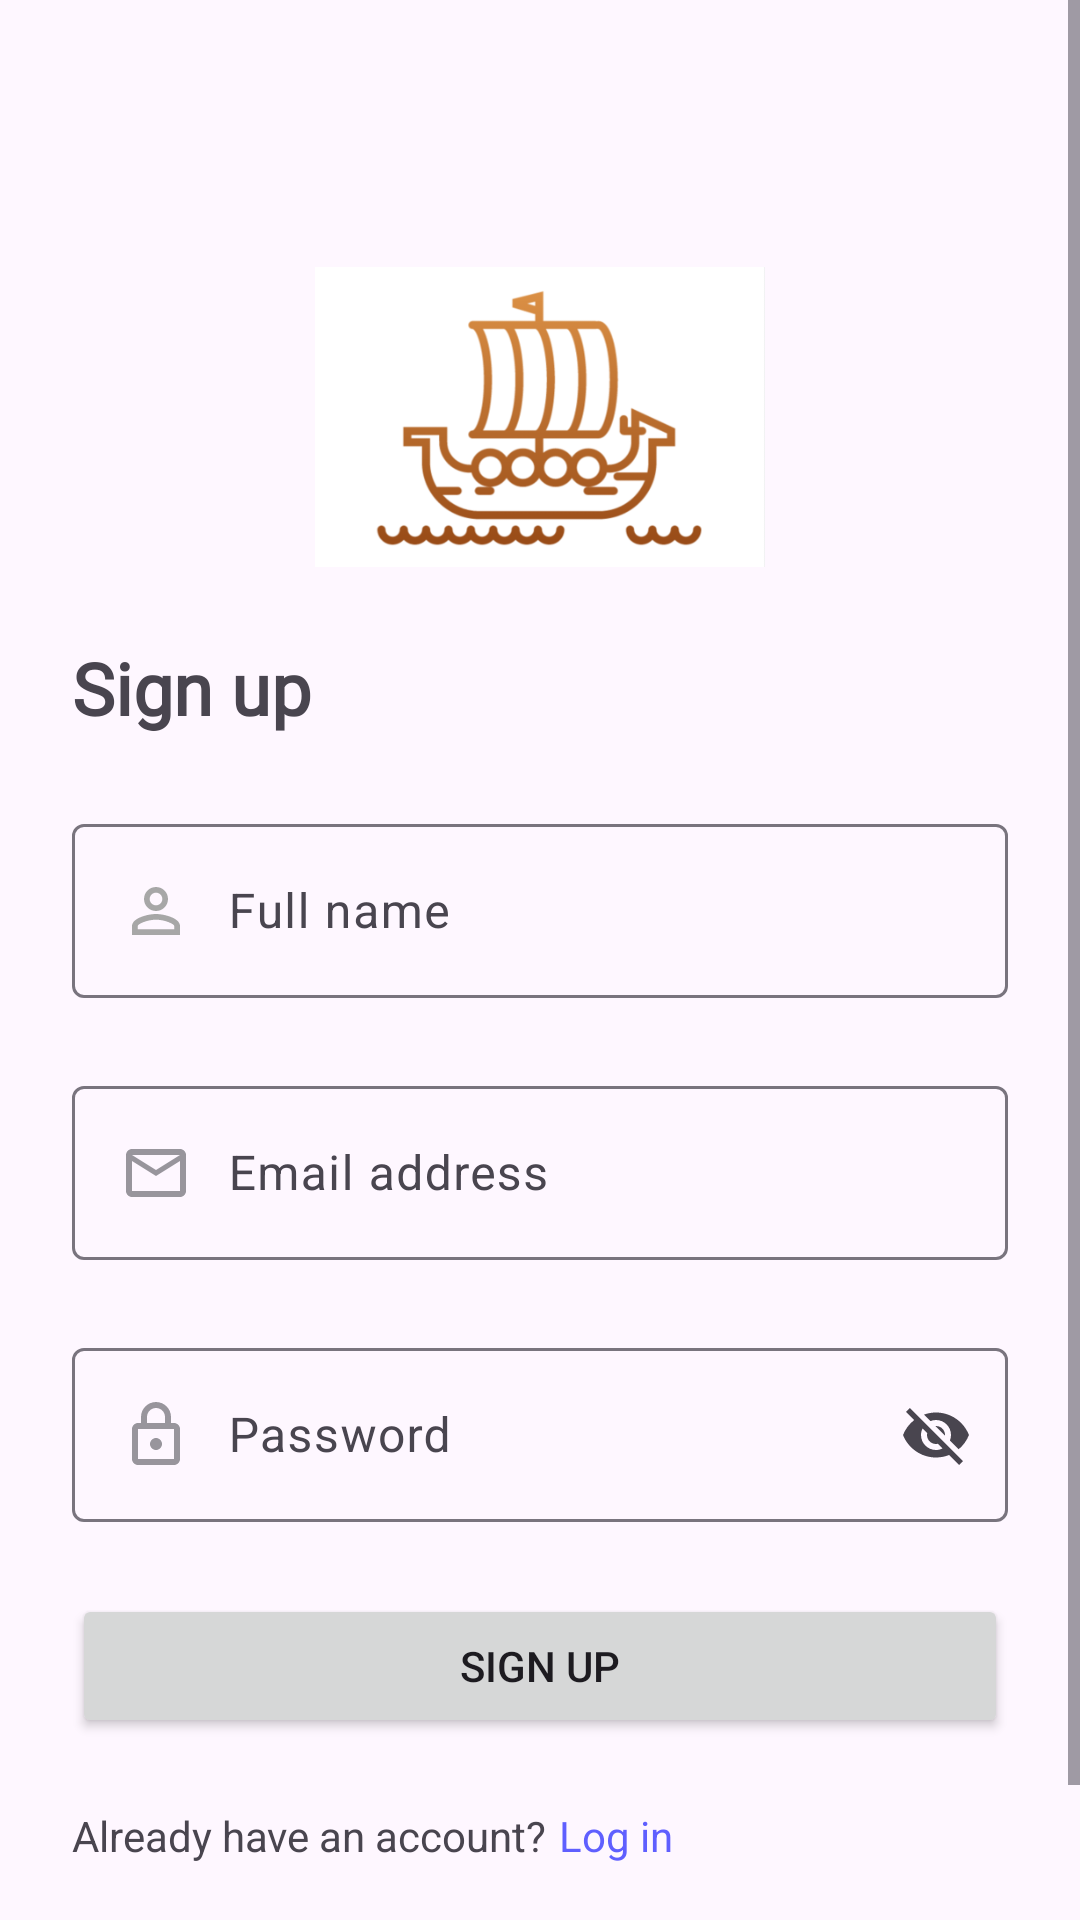

Layout XML and referenced resources for this Android screen:
<!-- AndroidManifest.xml: application theme AppTheme.NoActionBar -->
<!-- res/layout/fragment_signup.xml -->
<?xml version="1.0" encoding="utf-8"?>
<ScrollView xmlns:android="http://schemas.android.com/apk/res/android"
    xmlns:app="http://schemas.android.com/apk/res-auto"
    android:layout_width="match_parent"
    android:layout_height="match_parent">

    <FrameLayout
        android:layout_width="match_parent"
        android:layout_height="wrap_content">

        <ProgressBar
            android:id="@+id/progress_bar"
            android:layout_width="wrap_content"
            android:visibility="gone"
            style="@style/Widget.AppCompat.ProgressBar"
            android:layout_height="wrap_content"
            android:layout_gravity="center" />

        <LinearLayout
            android:layout_width="match_parent"
            android:layout_height="match_parent"
            android:orientation="vertical"
            android:padding="24dp">

            <ImageView
                android:id="@+id/iv_title"
                android:layout_width="150dp"
                android:layout_height="100dp"
                android:layout_gravity="center"
                android:layout_marginTop="65dp"
                android:scaleType="centerCrop"
                android:src="@drawable/ic_play_logo" />

            <TextView
                android:layout_width="wrap_content"
                android:layout_height="wrap_content"
                android:layout_marginTop="24dp"
                android:fontFamily="@font/akaya_telivigala"
                android:text="@string/sign_up"
                android:textSize="24sp"
                android:textStyle="bold" />

            <com.google.android.material.textfield.TextInputLayout
                android:layout_width="match_parent"
                android:layout_height="wrap_content"
                android:layout_marginTop="24dp"
                app:endIconMode="clear_text">

                <com.google.android.material.textfield.TextInputEditText
                    android:id="@+id/et_full_name"
                    android:layout_width="match_parent"
                    android:layout_height="wrap_content"
                    android:drawableStart="@drawable/ic_user"
                    android:drawablePadding="12dp"
                    android:hint="@string/full_name"
                    android:inputType="text" />

            </com.google.android.material.textfield.TextInputLayout>

            <com.google.android.material.textfield.TextInputLayout
                android:layout_width="match_parent"
                android:layout_height="wrap_content"
                android:layout_marginTop="24dp"
                app:endIconMode="clear_text">

                <com.google.android.material.textfield.TextInputEditText
                    android:id="@+id/et_email"
                    android:layout_width="match_parent"
                    android:layout_height="wrap_content"
                    android:drawableStart="@drawable/ic_mail"
                    android:drawablePadding="12dp"
                    android:hint="@string/email"
                    android:inputType="textEmailAddress" />

            </com.google.android.material.textfield.TextInputLayout>

            <com.google.android.material.textfield.TextInputLayout
                android:layout_width="match_parent"
                android:layout_height="wrap_content"
                android:layout_marginTop="24dp"
                app:endIconMode="password_toggle">

                <com.google.android.material.textfield.TextInputEditText
                    android:id="@+id/et_password"
                    android:layout_width="match_parent"
                    android:layout_height="wrap_content"
                    android:drawableStart="@drawable/ic_lock"
                    android:drawablePadding="12dp"
                    android:hint="@string/password" />

            </com.google.android.material.textfield.TextInputLayout>

            <TextView
                android:id="@+id/tv_password_hint"
                android:layout_width="wrap_content"
                android:layout_height="wrap_content"
                android:layout_marginTop="4dp"
                android:text="@string/minimum_6_characters"
                android:textColor="@color/red"
                android:visibility="gone" />

            <Button
                android:id="@+id/sign_up_button"
                android:layout_width="match_parent"
                android:layout_height="wrap_content"
                android:layout_marginTop="24dp"
                android:text="@string/sign_up" />

            <LinearLayout
                android:layout_width="match_parent"
                android:layout_height="wrap_content"
                android:layout_marginTop="23dp"
                android:orientation="horizontal">

                <TextView
                    android:layout_width="wrap_content"
                    android:layout_height="wrap_content"
                    android:text="@string/already_have_an_account" />

                <TextView
                    android:id="@+id/tv_login"
                    android:layout_width="wrap_content"
                    android:layout_height="wrap_content"
                    android:layout_marginStart="4dp"
                    android:text="@string/log_in"
                    android:textColor="#5F5FFF" />

            </LinearLayout>

            <TextView
                android:id="@+id/tv_skip_login"
                android:layout_width="wrap_content"
                android:layout_height="wrap_content"
                android:layout_gravity="center"
                android:layout_marginTop="24dp"
                android:text="@string/skip_now"
                android:textStyle="bold" />

        </LinearLayout>

    </FrameLayout>

</ScrollView>
<!-- resources referenced by this layout -->
<resources>
  <color name="red">#FFFF0000</color>
  <!-- drawable ic_lock (drawable) -->
  <vector android:height="24dp"
      android:tint="#98959c"
      android:viewportHeight="24"
      android:viewportWidth="24"
      android:width="24dp"
      xmlns:android="http://schemas.android.com/apk/res/android">
      <path
          android:fillColor="@android:color/white"
          android:pathData="M18,8h-1L17,6c0,-2.76 -2.24,-5 -5,-5S7,3.24 7,6v2L6,8c-1.1,0 -2,0.9 -2,2v10c0,1.1 0.9,2 2,2h12c1.1,0 2,-0.9 2,-2L20,10c0,-1.1 -0.9,-2 -2,-2zM9,6c0,-1.66 1.34,-3 3,-3s3,1.34 3,3v2L9,8L9,6zM18,20L6,20L6,10h12v10zM12,17c1.1,0 2,-0.9 2,-2s-0.9,-2 -2,-2 -2,0.9 -2,2 0.9,2 2,2z" />
  </vector>
  <!-- drawable ic_mail (drawable) -->
  <vector android:height="24dp"
      android:tint="#98959c"
      android:viewportHeight="24"
      android:viewportWidth="24"
      android:width="24dp"
      xmlns:android="http://schemas.android.com/apk/res/android">
      <path
          android:fillColor="@android:color/white"
          android:pathData="M20,4L4,4c-1.1,0 -1.99,0.9 -1.99,2L2,18c0,1.1 0.9,2 2,2h16c1.1,0 2,-0.9 2,-2L22,6c0,-1.1 -0.9,-2 -2,-2zM20,18L4,18L4,8l8,5 8,-5v10zM12,11L4,6h16l-8,5z" />
  </vector>
  <!-- drawable ic_play_logo: png bitmap (drawable, 46498 bytes) -->
  <!-- drawable ic_user (drawable) -->
  <vector android:height="24dp"
      android:tint="#A7A7A7"
      android:viewportHeight="24"
      android:viewportWidth="24"
      android:width="24dp"
      xmlns:android="http://schemas.android.com/apk/res/android">
      <path
          android:fillColor="@android:color/white"
          android:pathData="M12,5.9c1.16,0 2.1,0.94 2.1,2.1s-0.94,2.1 -2.1,2.1S9.9,9.16 9.9,8s0.94,-2.1 2.1,-2.1m0,9c2.97,0 6.1,1.46 6.1,2.1v1.1L5.9,18.1L5.9,17c0,-0.64 3.13,-2.1 6.1,-2.1M12,4C9.79,4 8,5.79 8,8s1.79,4 4,4 4,-1.79 4,-4 -1.79,-4 -4,-4zM12,13c-2.67,0 -8,1.34 -8,4v3h16v-3c0,-2.66 -5.33,-4 -8,-4z" />
  </vector>
  <string name="already_have_an_account">Already have an account?</string>
  <string name="email">Email address</string>
  <string name="full_name">Full name</string>
  <string name="log_in">Log in</string>
  <string name="minimum_6_characters">Minimum 6 characters</string>
  <string name="password">Password</string>
  <string name="sign_up">Sign up</string>
  <string name="skip_now">Skip now —&gt;</string>
  <style name="AppTheme.NoActionBar" parent="Theme.Material3.Light.NoActionBar">
          <item name="android:windowNoTitle">true</item>
          <item name="android:windowActionBar">true</item>
          <item name="android:windowActionBarOverlay">true</item>
          <item name="android:windowContentOverlay">@null</item>
          <item name="android:windowFullscreen">true</item>
      </style>
</resources>
